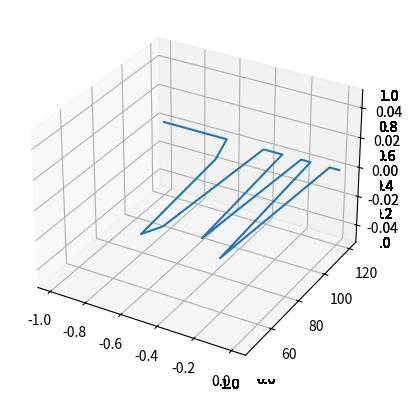

Python code for this plot:
import math

import numpy as np
from matplotlib import pyplot as plt
from mpl_toolkits.mplot3d import Axes3D

class G:
    def __init__(self, a, b):
        self.a = a
        self.b = b

    def g(self, x, y):
        return (x ** 2) / self.a + (y ** 2) / self.b

    def dgx(self, x, y):
        return 2 * x / self.a

    def dgy(self, x, y):
        return 2 * y / self.b

def h(x, y):
    return np.cos(x) * np.sin(y)


def dhx(x, y):
    return - math.sin(x) * math.sin(y)


def dhy(x, y):
    return math.cos(x) * math.cos(y)

def norme(vect):
    r = 0
    for a in vect:
        r += a ** 2
    return math.sqrt(r)

def grad(x, y, dfx, dfy):
    return (dfx(x, y), dfy(x, y))

def figure3D(f):
    ax = Axes3D(plt.figure())
    f = np.vectorize(f)
    X = np.arange(-8, 8, 0.01)
    Y = np.arange(-8, 8, 0.01)
    X, Y = np.meshgrid(X, Y)
    Z = f(X, Y)
    ax.plot_surface(X, Y, Z)

def courbeNiveau(f, ymin, ymax):
    f = np.vectorize(f)
    X = np.arange(-7, 7, 0.01)
    Y = np.arange(-7, 7, 0.01)
    X, Y = np.meshgrid(X, Y)
    Z = f(X, Y)
    plt.axis('auto')
    courbesNiv = np.linspace(ymin, ymax, 10)
    plt.contour(X, Y, Z, courbesNiv)
    plt.show()

def gradpc(eps, m, u, x0, y0, f, df1, df2, graph):
    a = [(x0, y0)]
    i = 0
    while i < m and norme(grad(a[i][0], a[i][1], df1, df2)) >= eps:
        x = a[i - 1][0]
        y = a[i - 1][1]
        # print(i)
        x1 = x + u * grad(x, y, df1, df2)[0]
        y1 = y + u * grad(x, y, df1, df2)[1]
        a.append((x1, y1))
        i += 1

    Z = [f(x, y) for (x, y) in a]

    if graph :
        ax = plt.axes(projection='3d')
        X = [A[0] for A in a]
        Y = [A[1] for A in a]
        plt.axis('auto')
        ax.scatter3D(X, Y, Z, c=Z)
        # figure3D(f)
        courbeNiveau(f, f(X[-1], Y[-1]), f(X[0], Y[0]))
        plt.show()
    return min(Z)

def erreurAbsolueG(eps, m, umin, umax, x0, y0, f, df1, df2):
    ea = []
    linU = np.linspace(umin, umax, 300)
    for u in linU:
        ea.append(gradpc(eps, m, u, x0, y0, f, df1, df2, False))
    plt.plot(linU,ea)
    plt.show()


def gradamax(eps, m, u, x0, y0, f, df1, df2, graph):
    if u < 0:
        u = -u
    a = [(x0, y0)]
    i = 0
    while i < m and norme(grad(a[i][0], a[i][1], df1, df2)) >= eps:
        x = a[i - 1][0]
        y = a[i - 1][1]
        F2 = 2
        F1 = 1
        k = 0
        print(i)
        while F2 > F1 and k<m:
            k += 1
            X1 = x + k * u * df1(x, y)
            Y1 = y + k * u * df2(x, y)
            F1 = f(X1, Y1)

            X2 = x + (k+1) * u * grad(x, y, df1, df2)[0]
            Y2 = y + (k+1) * u * grad(x, y, df1, df2)[1]
            F2 = f(X2, Y2)

        xn = x + k * u * grad(x, y, df1, df2)[0]
        yn = y + k * u * grad(x, y, df1, df2)[1]
        a.append((xn, yn))
        i += 1

    ax = plt.axes(projection='3d')
    X = [A[0] for A in a]
    Y = [A[1] for A in a]

    Z = [f(x, y) for (x, y) in a]

    if graph:
        plt.axis('auto')
        ax.scatter3D(X, Y, Z, c=Z)
        yMin = min(f(X[-1], Y[-1]), f(X[0], Y[0]))
        yMax = max(f(X[-1], Y[-1]), f(X[0], Y[0]))
        courbeNiveau(f, yMin, yMax)
        plt.show()
    return max(Z), i

def gradamin(eps, m, u, x0, y0, f, df1, df2, graph):
    a = [(x0, y0)]
    i = 0
    while i < m and norme(grad(a[i][0], a[i][1], df1, df2)) >= eps:
        x = a[i - 1][0]
        y = a[i - 1][1]
        # print(i)
        F2 = 1
        F1 = 2
        k = 0
        while F2 < F1:
            k += 1
            X1 = x + k * u * df1(x, y)
            Y1 = y + k * u * df2(x, y)
            F1 = f(X1, Y1)

            X2 = x + (k + 1) * u * grad(x, y, df1, df2)[0]
            Y2 = y + (k + 1) * u * grad(x, y, df1, df2)[1]
            F2 = f(X2, Y2)
            print(k)

        xn = x + k * u * grad(x, y, df1, df2)[0]
        yn = y + k * u * grad(x, y, df1, df2)[1]
        a.append((xn, yn))
        i += 1

    ax = plt.axes(projection='3d')
    X = [A[0] for A in a]
    Y = [A[1] for A in a]

    Z = [f(x, y) for (x, y) in a]

    if graph:
        plt.axis('auto')
        ax.scatter3D(X, Y, Z, c=Z)
        yMin = min(f(X[-1], Y[-1]), f(X[0], Y[0]))
        yMax = max(f(X[-1], Y[-1]), f(X[0], Y[0]))
        if(yMin == yMax):
            yMin -= 2
            yMax += 2
        courbeNiveau(f, yMin, yMax)
        plt.show()
    return min(Z), i

def grada_iterations(eps, m, umin, umax, x0, y0, f, df1, df2, max):
    linU = np.linspace(umin, umax, 20)
    nbIter = []
    for u in linU:
        if max:
            nbIter.append(gradamax(eps, m, u, x0, y0, f, df1, df2, False)[1])
        else:
            nbIter.append(gradamin(eps, m, u, x0, y0, f, df1, df2, False)[1])
    div = True
    for n in nbIter:
        if n != m:
            div = False
    if div:
        print("La méthode du gradient ne converge pas. La fonction semble ne pas avoir l'extremum demandé.")
    plt.axis('auto')
    plt.plot(linU, nbIter) # IL FAUT LE PLOT EN 2D!!!!!
    plt.show()

def q2():
    fct = input("Fonction g ou h ? g/h ")
    if fct == 'g':
        f = G(2, 2/7).g
    elif fct == 'h':
        f = h
    figure3D(f)
    courbeNiveau(f, -1, 1)  # invisible si la figure 3D est affichée

def q6():
    fct = input("Fonction g ou h ? g/h ")
    if fct == 'g':
        F = G(2, 2 / 7)
        f = F.g
        x0, y0 = 7, 1.5
        dfx = F.dgx
        dfy = F.dgy
    elif fct == 'h':
        f = h
        x0, y0 = 0, 0
        dfx = dhx
        dfy = dhy

    eups = 10**(-5)
    m = 120
    u = -0.2
    gradpc(eups, m, u, x0, y0, f, dfx, dfy, True)

def q7():
    F = G(1, 20)
    erreurAbsolueG(10 ** (-5), 120, -0.99, -0.001, 7, 1.5, F.g, F.dgx, F.dgy)

def q8():
    gradamax(10 ** (-5), 120, 0.2, 0, 0, h, dhx, dhy, True)

def q9():
    gradamin(10 ** (-5), 120, -0.2, 0, 0, h, dhx, dhy, True)

def q10():
    F = G(1, 20)
    grada_iterations(10 ** (-5), 120, -0.999, 0.001, 7, 1.5, F.g, F.dgx, F.dgy, True)
    grada_iterations(10 ** (-5), 120, -0.999, 0.001, 7, 1.5, F.g, F.dgx, F.dgy, False)

if __name__ == '__main__':
    q10()
